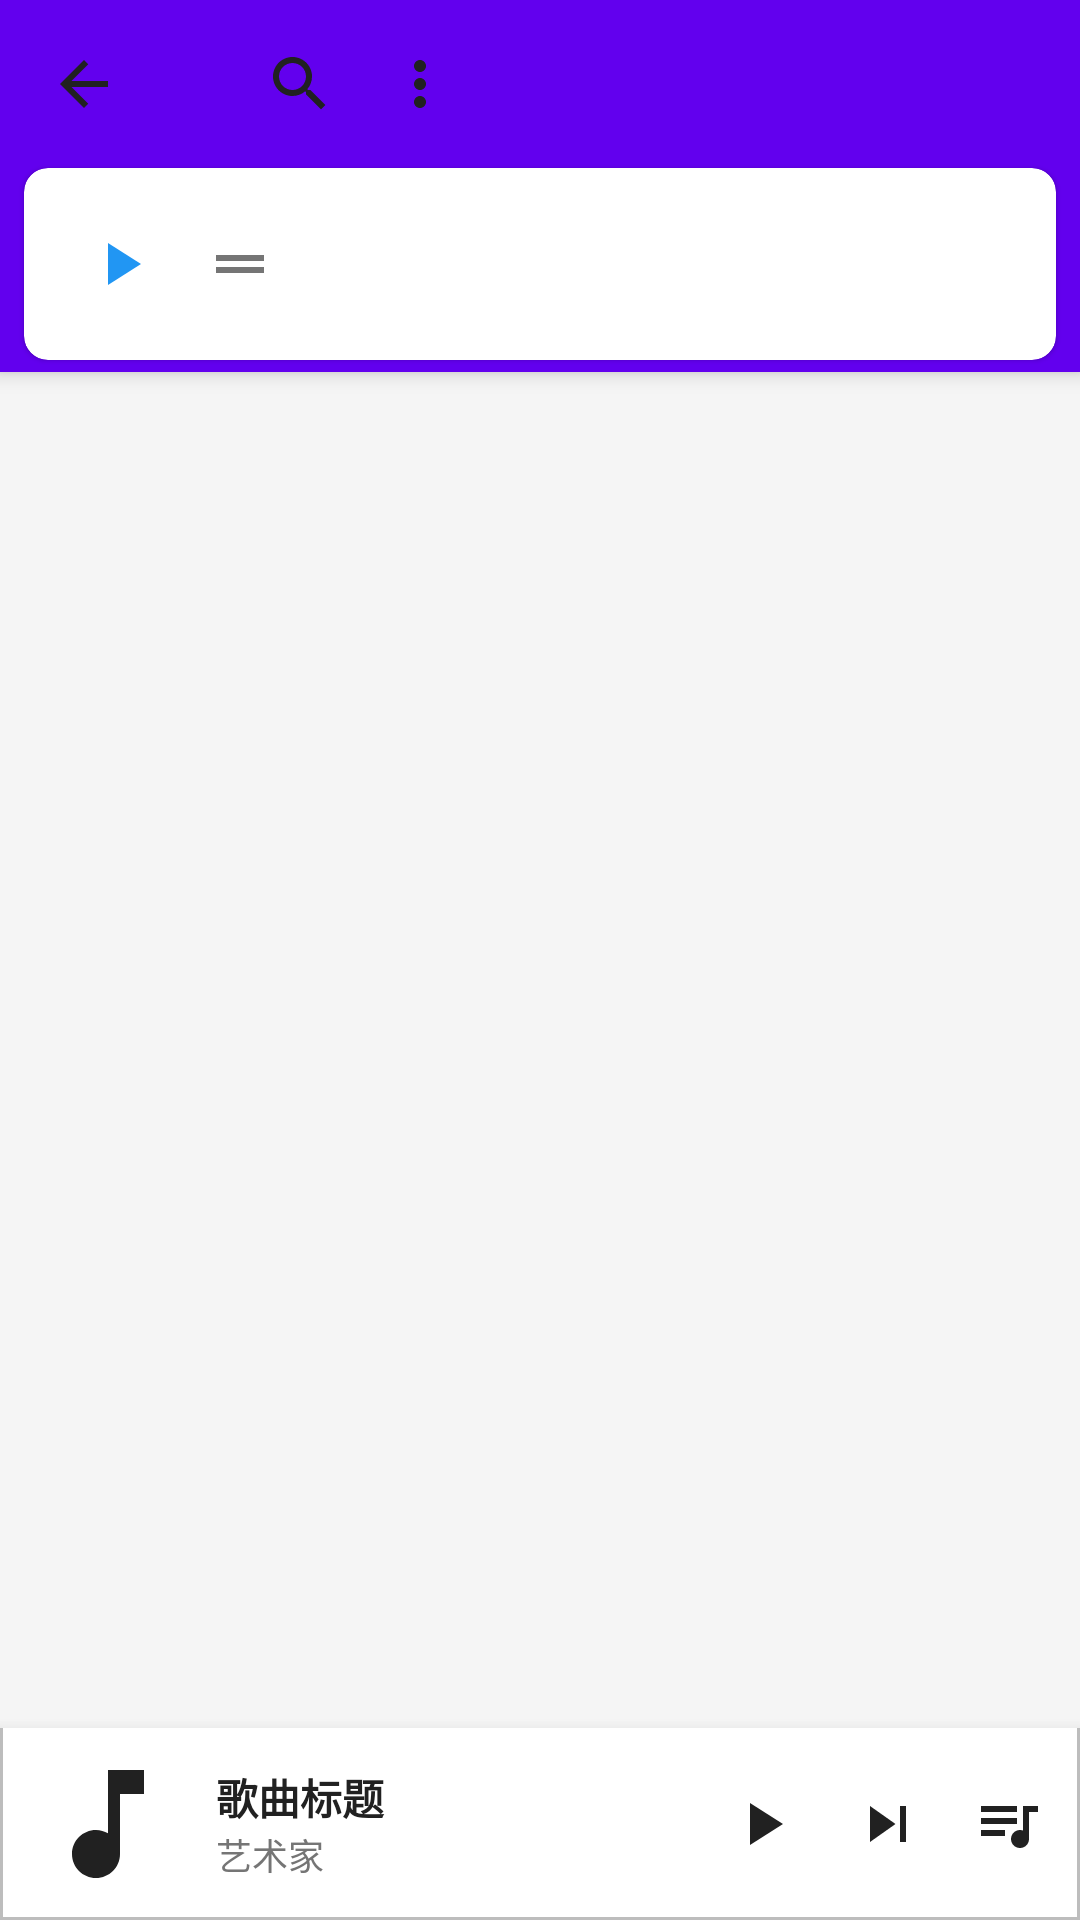

Write the Android layout XML for this screen, with the resource values it uses.
<!-- AndroidManifest.xml: application theme Theme.AAAudio -->
<!-- res/layout/activity_playlist_detail.xml -->
<?xml version="1.0" encoding="utf-8"?>
<androidx.coordinatorlayout.widget.CoordinatorLayout
    xmlns:android="http://schemas.android.com/apk/res/android"
    xmlns:app="http://schemas.android.com/apk/res-auto"
    android:layout_width="match_parent"
    android:layout_height="match_parent"
    android:background="@color/background">

    <com.google.android.material.appbar.AppBarLayout
        android:id="@+id/appbar_layout"
        android:layout_width="match_parent"
        android:layout_height="wrap_content"
        android:theme="@style/Theme.AAAudio">

        <androidx.appcompat.widget.Toolbar
            android:id="@+id/toolbar"
            android:layout_width="match_parent"
            android:layout_height="?attr/actionBarSize"
            android:background="@android:color/transparent"
            app:navigationIcon="@drawable/ic_arrow_back"
            app:titleTextColor="@color/text_primary">

            <LinearLayout
                android:layout_width="wrap_content"
                android:layout_height="match_parent"
                android:orientation="horizontal"
                android:gravity="center_vertical">

                <TextView
                    android:id="@+id/toolbar_title"
                    android:layout_width="wrap_content"
                    android:layout_height="wrap_content"
                    android:textSize="18sp"
                    android:textStyle="bold"
                    android:textColor="@color/text_primary"
                    android:maxLines="1"
                    android:ellipsize="end" />

                <ImageButton
                    android:id="@+id/btn_search"
                    android:layout_width="40dp"
                    android:layout_height="40dp"
                    android:layout_marginStart="8dp"
                    android:background="?attr/selectableItemBackgroundBorderless"
                    android:src="@drawable/ic_search"
                    android:contentDescription="搜索" />

                <ImageButton
                    android:id="@+id/btn_manage"
                    android:layout_width="40dp"
                    android:layout_height="40dp"
                    android:background="?attr/selectableItemBackgroundBorderless"
                    android:src="@drawable/ic_more_vert"
                    android:contentDescription="管理歌单" />

            </LinearLayout>

        </androidx.appcompat.widget.Toolbar>

        <com.google.android.material.card.MaterialCardView
            android:id="@+id/top_control_bar"
            android:layout_width="match_parent"
            android:layout_height="wrap_content"
            android:layout_marginStart="8dp"
            android:layout_marginEnd="8dp"
            android:layout_marginBottom="4dp"
            app:cardCornerRadius="8dp"
            app:cardElevation="1dp">

            <LinearLayout
                android:layout_width="match_parent"
                android:layout_height="wrap_content"
                android:orientation="horizontal"
                android:padding="12dp"
                android:gravity="center_vertical">

                <ImageButton
                    android:id="@+id/btn_play_all"
                    android:layout_width="40dp"
                    android:layout_height="40dp"
                    android:background="?attr/selectableItemBackgroundBorderless"
                    android:src="@drawable/ic_play_arrow"
                    android:contentDescription="播放全部" />

                <TextView
                    android:id="@+id/tv_song_count"
                    android:layout_width="0dp"
                    android:layout_height="wrap_content"
                    android:layout_weight="1"
                    android:layout_marginStart="8dp"
                    android:textSize="14sp"
                    android:textColor="@color/text_secondary"
                    android:visibility="gone" />

                <ImageButton
                    android:id="@+id/btn_batch"
                    android:layout_width="40dp"
                    android:layout_height="40dp"
                    android:background="?attr/selectableItemBackgroundBorderless"
                    android:src="@drawable/ic_drag_handle"
                    android:contentDescription="批量管理" />

            </LinearLayout>

        </com.google.android.material.card.MaterialCardView>

        <LinearLayout
            android:id="@+id/batch_mode_bar"
            android:layout_width="match_parent"
            android:layout_height="wrap_content"
            android:orientation="horizontal"
            android:gravity="center_vertical"
            android:padding="8dp"
            android:background="@color/white"
            android:visibility="gone">

            <CheckBox
                android:id="@+id/cb_select_all"
                android:layout_width="wrap_content"
                android:layout_height="wrap_content"
                android:text="全选"
                android:textColor="@color/text_primary" />

            <View
                android:layout_width="0dp"
                android:layout_height="1dp"
                android:layout_weight="1" />

            <ImageButton
                android:id="@+id/btn_batch_delete"
                android:layout_width="40dp"
                android:layout_height="40dp"
                android:background="?attr/selectableItemBackgroundBorderless"
                android:src="@drawable/ic_delete"
                android:contentDescription="批量删除"
                android:layout_marginEnd="8dp" />

            <com.google.android.material.button.MaterialButton
                android:id="@+id/btn_done_batch"
                android:layout_width="wrap_content"
                android:layout_height="wrap_content"
                android:text="完成"
                style="@style/Widget.MaterialComponents.Button.TextButton" />

        </LinearLayout>

    </com.google.android.material.appbar.AppBarLayout>

    <androidx.recyclerview.widget.RecyclerView
        android:id="@+id/playlist_songs_recycler_view"
        android:layout_width="match_parent"
        android:layout_height="match_parent"
        android:clipToPadding="false"
        android:padding="8dp"
        android:paddingBottom="16dp"
        android:layout_marginBottom="@dimen/player_bar_height"
        app:layout_behavior="com.google.android.material.appbar.AppBarLayout$ScrollingViewBehavior" />

    <LinearLayout
        android:id="@+id/empty_view"
        android:layout_width="match_parent"
        android:layout_height="match_parent"
        android:gravity="center"
        android:orientation="vertical"
        android:visibility="gone"
        android:layout_marginBottom="@dimen/player_bar_height"
        app:layout_behavior="com.google.android.material.appbar.AppBarLayout$ScrollingViewBehavior">

        <ImageView
            android:layout_width="80dp"
            android:layout_height="80dp"
            android:src="@drawable/ic_music_note"
            android:alpha="0.3" />

        <TextView
            android:layout_width="wrap_content"
            android:layout_height="wrap_content"
            android:layout_marginTop="16dp"
            android:text="暂无歌曲"
            android:textSize="16sp"
            android:textColor="@color/text_secondary" />

        <TextView
            android:layout_width="wrap_content"
            android:layout_height="wrap_content"
            android:layout_marginTop="4dp"
            android:text="点击右上角管理添加歌曲"
            android:textSize="13sp"
            android:textColor="@color/light_gray" />

    </LinearLayout>

    <LinearLayout
        android:id="@+id/bottom_player_control"
        android:layout_width="match_parent"
        android:layout_height="@dimen/player_bar_height"
        android:layout_gravity="bottom"
        android:background="@drawable/bg_player_bar"
        android:clickable="true"
        android:focusable="true"
        android:foreground="?attr/selectableItemBackground"
        android:orientation="horizontal"
        android:paddingStart="12dp"
        android:paddingEnd="4dp"
        android:paddingTop="8dp"
        android:paddingBottom="8dp"
        android:elevation="8dp">

        <ImageView
            android:id="@+id/album_art"
            android:layout_width="48dp"
            android:layout_height="48dp"
            android:layout_gravity="center_vertical"
            android:layout_marginEnd="12dp"
            android:scaleType="centerCrop"
            android:src="@drawable/ic_music_note"
            android:background="@drawable/bg_album_art_placeholder" />

        <LinearLayout
            android:layout_width="0dp"
            android:layout_height="match_parent"
            android:layout_weight="1"
            android:layout_gravity="center_vertical"
            android:gravity="center_vertical"
            android:orientation="vertical">

            <TextView
                android:id="@+id/song_title"
                android:layout_width="match_parent"
                android:layout_height="wrap_content"
                android:ellipsize="end"
                android:maxLines="1"
                android:text="歌曲标题"
                android:textColor="@color/text_primary"
                android:textSize="14sp"
                android:textStyle="bold" />

            <TextView
                android:id="@+id/song_artist"
                android:layout_width="match_parent"
                android:layout_height="wrap_content"
                android:ellipsize="end"
                android:maxLines="1"
                android:text="艺术家"
                android:textColor="@color/gray"
                android:textSize="12sp" />

        </LinearLayout>

        <LinearLayout
            android:layout_width="wrap_content"
            android:layout_height="match_parent"
            android:layout_gravity="center_vertical"
            android:gravity="center_vertical"
            android:orientation="horizontal">

            <ImageButton
                android:id="@+id/btn_play_pause"
                android:layout_width="44dp"
                android:layout_height="44dp"
                android:background="?attr/selectableItemBackgroundBorderless"
                android:scaleType="center"
                android:src="@drawable/ic_play" />

            <ImageButton
                android:id="@+id/btn_next"
                android:layout_width="40dp"
                android:layout_height="40dp"
                android:background="?attr/selectableItemBackgroundBorderless"
                android:scaleType="center"
                android:src="@drawable/ic_skip_next" />

            <ImageButton
                android:id="@+id/btn_playlist"
                android:layout_width="40dp"
                android:layout_height="40dp"
                android:background="?attr/selectableItemBackgroundBorderless"
                android:scaleType="center"
                android:src="@drawable/ic_queue_music" />

        </LinearLayout>

    </LinearLayout>

    <com.google.android.material.floatingactionbutton.FloatingActionButton
        android:id="@+id/fab_locate_song"
        android:layout_width="wrap_content"
        android:layout_height="wrap_content"
        android:layout_gravity="bottom|end"
        android:layout_marginEnd="16dp"
        android:layout_marginBottom="80dp"
        android:src="@drawable/ic_crosshair"
        android:visibility="gone"
        android:elevation="6dp"
        app:fabSize="mini"
        app:tint="@color/text_primary"
        app:backgroundTint="@color/white" />

</androidx.coordinatorlayout.widget.CoordinatorLayout>
<!-- resources referenced by this layout -->
<resources>
  <color name="background">#FFF5F5F5</color>
  <color name="gray">#FF757575</color>
  <color name="light_gray">#FFBDBDBD</color>
  <color name="text_primary">#FF212121</color>
  <color name="text_secondary">#FF757575</color>
  <color name="white">#FFFFFFFF</color>
  <dimen name="player_bar_height">64dp</dimen>
  <!-- drawable ic_arrow_back (drawable) -->
  <?xml version="1.0" encoding="utf-8"?>
  <vector xmlns:android="http://schemas.android.com/apk/res/android"
      android:width="24dp"
      android:height="24dp"
      android:viewportWidth="24"
      android:viewportHeight="24">
    <path
        android:fillColor="@color/text_primary"
        android:pathData="M20,11H7.83l5.59,-5.59L12,4l-8,8 8,8 1.41,-1.41L7.83,13H20v-2z"/>
  </vector>
  <!-- drawable ic_delete (drawable) -->
  <?xml version="1.0" encoding="utf-8"?>
  <vector xmlns:android="http://schemas.android.com/apk/res/android"
      android:width="24dp"
      android:height="24dp"
      android:viewportWidth="24"
      android:viewportHeight="24">
    <path
        android:fillColor="@color/text_primary"
        android:pathData="M6,19c0,1.1 0.9,2 2,2h8c1.1,0 2,-0.9 2,-2V7H6v12zM19,4h-3.5l-1,-1h-5l-1,1H5v2h14V4z"/>
  </vector>
  <!-- drawable ic_drag_handle (drawable) -->
  <?xml version="1.0" encoding="utf-8"?>
  <vector xmlns:android="http://schemas.android.com/apk/res/android"
      android:width="24dp"
      android:height="24dp"
      android:viewportWidth="24"
      android:viewportHeight="24">
    <path
        android:fillColor="@color/text_secondary"
        android:pathData="M20,9H4v2h16V9zM4,15h16v-2H4V15z"/>
  </vector>
  <!-- drawable ic_music_note (drawable) -->
  <?xml version="1.0" encoding="utf-8"?>
  <vector xmlns:android="http://schemas.android.com/apk/res/android"
      android:width="24dp"
      android:height="24dp"
      android:viewportWidth="24"
      android:viewportHeight="24">
    <path
        android:fillColor="@color/text_primary"
        android:pathData="M12,3v10.55c-0.59,-0.34 -1.27,-0.55 -2,-0.55 -2.21,0 -4,1.79 -4,4s1.79,4 4,4 4,-1.79 4,-4V7h4V3H12z"/>
  </vector>
  <!-- drawable ic_play (drawable) -->
  <?xml version="1.0" encoding="utf-8"?>
  <vector xmlns:android="http://schemas.android.com/apk/res/android"
      android:width="24dp"
      android:height="24dp"
      android:viewportWidth="24"
      android:viewportHeight="24">
    <path
        android:fillColor="@color/text_primary"
        android:pathData="M8,5v14l11,-7z"/>
  </vector>
  <!-- drawable ic_play_arrow (drawable) -->
  <?xml version="1.0" encoding="utf-8"?>
  <vector xmlns:android="http://schemas.android.com/apk/res/android"
      android:width="24dp"
      android:height="24dp"
      android:viewportWidth="24"
      android:viewportHeight="24">
    <path
        android:fillColor="@color/colorPrimary"
        android:pathData="M8,5v14l11,-7z"/>
  </vector>
  <!-- drawable ic_queue_music (drawable) -->
  <?xml version="1.0" encoding="utf-8"?>
  <vector xmlns:android="http://schemas.android.com/apk/res/android"
      android:width="24dp"
      android:height="24dp"
      android:viewportWidth="24"
      android:viewportHeight="24">
    <path
        android:fillColor="@color/text_primary"
        android:pathData="M15,6H3v2h12V6zM15,10H3v2h12V10zM3,16h8v-2H3V16zM17,6v8.18c-0.31,-0.11 -0.65,-0.18 -1,-0.18 -1.66,0 -3,1.34 -3,3s1.34,3 3,3 3,-1.34 3,-3V8h3V6H17z"/>
  </vector>
  <!-- drawable ic_skip_next (drawable) -->
  <?xml version="1.0" encoding="utf-8"?>
  <vector xmlns:android="http://schemas.android.com/apk/res/android"
      android:width="24dp"
      android:height="24dp"
      android:viewportWidth="24"
      android:viewportHeight="24">
    <path
        android:fillColor="@color/text_primary"
        android:pathData="M6,18l8.5,-6L6,6v12zM16,6v12h2V6h-2z"/>
  </vector>
  <color name="colorPrimary">#FF2196F3</color>
  <color name="purple_500">#FF6200EE</color>
  <color name="purple_700">#FF3700B3</color>
  <color name="teal_200">#FF03DAC5</color>
  <color name="teal_700">#FF018786</color>
  <color name="black">#FF000000</color>
</resources>
